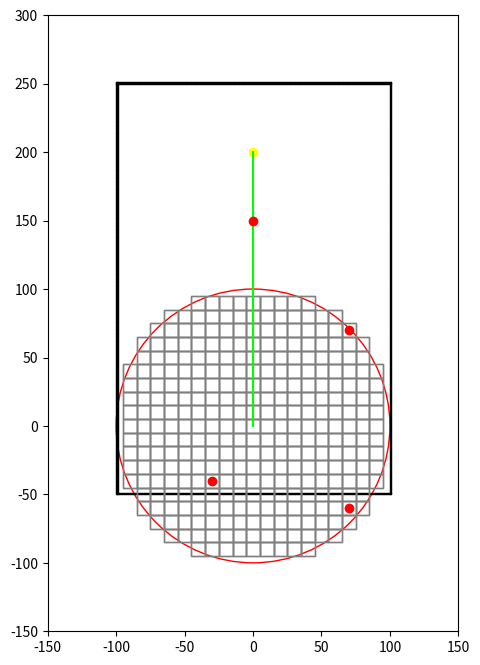

This figure's Python source:
import numpy as np
import matplotlib.pyplot as plt
from matplotlib.animation import FuncAnimation, FFMpegWriter

# Define colors
BLACK = (0, 0, 0)
WHITE = (1, 1, 1)
RED = (1, 0, 0)
GREEN = (0, 1, 0)
YELLOW = (1, 1, 0)
BLUE = (0, 0, 1)

RADIUS = 100
SQUARE_SIZE = 10
SPEED = 2
OBSTACLE_RADIUS = SQUARE_SIZE/3

# Define map dimensions
WIDTH = 200
HEIGHT = 300
START = (0, 0)
GOAL = (0, 200)
TURN_RATE = 5
INITIAL_HEADING = 90
STEP = 200/SPEED

# Define states of the grid cell
FREE_STATE = 0
PATH_STATE = 1
GOAL_STATE = 2
COLLISION_STATE = 3

class asv_visualization:
    # Initialize environment
    def __init__(self, width, height):
        self.width = width
        self.height = height
        self.heading = INITIAL_HEADING
        self.speed = SPEED
        self.turn_rate = TURN_RATE
        self.start_pos = START
        self.step = STEP
        self.goal = GOAL

    # Generate grid function
    def generate_grid(self, radius, square_size, center):
        x = np.arange(-radius + square_size, radius, square_size)
        y = np.arange(-radius + square_size, radius, square_size)
        grid = []
        for i in x:
            for j in y:
                if np.sqrt(i**2 + j**2) <= radius:
                    grid.append((center[0] + i, center[1] + j))
        return grid

    # Main function to create and draw ASV trajectory
    def draw_path(self):
        # Initialize/Reset the variables
        self.step_count = 0
        self.speed = self.speed
        self.current_heading = self.heading
        self.left_path = [self.start_pos]
        self.left_heading = [self.heading]
        self.position = self.start_pos

        # Go straight
        while self.step_count < self.step:
            self.position = (self.position[0] + self.speed * np.cos(np.radians(self.current_heading)),
                             self.position[1] + self.speed * np.sin(np.radians(self.current_heading)))
            # Append new position and heading angle to list
            self.left_path.append(self.position)
            self.left_heading.append(self.current_heading)
            # Update new heading angle and step count
            self.current_heading = self.current_heading
            self.step_count += 1

        # Define and obstacles
        static_obstacles = [(-30, -40), (70, -60), (70, 70), (0, 150)]

        # Define boundary
        boundary = []
        for x in range(-100, 100 + 1):
            boundary.append((x, -50))  # lower boundary
            boundary.append((x, 250))  # upper boundary 
        for y in range(-50, 250 + 1):
            boundary.append((-100, y))  # left boundary
            boundary.append((100, y))   # right boundary 

        # Initialize figure and axes
        fig, ax = plt.subplots(1, figsize=(6,8))
        ax.set_aspect('equal')

        # Plot agent and observation radius
        self.agent, = ax.plot([], [], marker='^', color=BLUE)
        observation_horizon = plt.Circle(START, RADIUS, color='r', fill=False)
        ax.add_patch(observation_horizon)

        # Plot goal point
        ax.plot(0,200, marker='o', color=YELLOW)

        # Plot boundary
        for (x,y) in boundary:
            boundary_line = plt.Rectangle((x, y), 1, 1, edgecolor='black', facecolor='black')
            ax.add_patch(boundary_line)

        # Generate the path
        self.path = []
        for y in range(START[1], GOAL[1]+1):
            self.path.append((START[0], y))

        # Plot the path
        path_array = np.array(self.path)
        ax.plot(path_array[:,0], path_array[:,1], '-', color=GREEN)
        
        # Plot obstacles
        for (x, y) in static_obstacles:
            ax.plot(x, y, marker='o', color=RED)

        # Empty list to store the collision grid coordinates
        squares_ax = []

        # Initialize animation variables
        def init():
            self.agent.set_data([], [])      
            observation_horizon.center = START
            grid = self.generate_grid(RADIUS, SQUARE_SIZE, START)
            for (cx, cy) in grid:
                rect = plt.Rectangle((cx - SQUARE_SIZE/2, cy - SQUARE_SIZE/2), SQUARE_SIZE, SQUARE_SIZE,
                                     edgecolor='gray', facecolor='none')
                ax.add_patch(rect)
                squares_ax.append(rect)
            return self.agent, observation_horizon, *squares_ax

        # Reset locations of the grid squares
        def reset():
            for rect in squares_ax:
                rect.remove()
            squares_ax.clear()

        # Main animation loop to update the frame
        def update(frame):
            agent_pos = self.left_path[frame]
            heading = self.left_heading[frame]

            # Update the line segment as part of the plot
            self.agent.set_data(agent_pos[0], agent_pos[1])
            self.agent.set_marker((3, 0, heading - INITIAL_HEADING))

            # Check if the static obstacle is within the radius
            observation_horizon.center = (agent_pos[0], agent_pos[1])

            reset()  # remove previous grid squares

            # Draw new grid squares
            grid = self.generate_grid(RADIUS, SQUARE_SIZE, (agent_pos[0], agent_pos[1]))
            for (cx, cy) in grid:
                # Check for obstacles, path and goal in the second plot
                is_collision = any(np.sqrt((cx - ox) ** 2 + (cy - oy) ** 2) < (SQUARE_SIZE / 2 + OBSTACLE_RADIUS)
                                   for ox, oy in static_obstacles + boundary)
                is_path = any(np.sqrt((cx - px) ** 2 + (cy - py) ** 2) < (SQUARE_SIZE / 2 + OBSTACLE_RADIUS)
                              for px, py in self.path)
                is_goal = np.sqrt((cx - self.goal[0]) ** 2 + (cy - self.goal[1]) ** 2) < (SQUARE_SIZE / 2 + OBSTACLE_RADIUS)
                # Change the color of the grid if there is an obstacle or path                
                if is_collision:
                    color = RED
                elif is_goal:
                    color = YELLOW
                elif is_path:
                    color = GREEN
                else:
                    color = 'none'
                rect = plt.Rectangle((cx - SQUARE_SIZE/2, cy - SQUARE_SIZE/2), SQUARE_SIZE, SQUARE_SIZE,
                                     edgecolor='gray', facecolor=color)
                
                # Update the collision grid
                ax.add_patch(rect)
                squares_ax.append(rect)

                # Update the state of the ASV based on color of the cell
                if (agent_pos[0] - SQUARE_SIZE/2 <= cx <= agent_pos[0] + SQUARE_SIZE/2) and (agent_pos[1] - SQUARE_SIZE/2 <= cy <= agent_pos[1] + SQUARE_SIZE/2):
                    if color == RED:
                        STATE = COLLISION_STATE
                    elif color == YELLOW:
                        STATE = GOAL_STATE
                    elif color == GREEN:
                        STATE = PATH_STATE
                    elif color == WHITE:
                        STATE = FREE_STATE
                    
                    if STATE == COLLISION_STATE:
                        print("Collide")
                    elif STATE == GOAL_STATE:
                        print("Reached Goal")
                    elif STATE == PATH_STATE:
                        print("On Path")
                    elif STATE == FREE_STATE:
                        print("Free Space")

            return self.agent, observation_horizon, *squares_ax

        ani = FuncAnimation(fig, update, frames=len(self.left_path), init_func=init, blit=True, interval=200, repeat=False)
        ax.set_xlim(-RADIUS - 50, RADIUS + 50)
        ax.set_ylim(-RADIUS - 50, RADIUS + 200)

        # # Write to mp4 file
        # FFwriter = FFMpegWriter(fps=5)
        # ani.save("Paper implementation/static_obstacle.mp4", writer=FFwriter)

        # Show plot
        ax.grid(False)
        plt.show()

# Create visualization
visualization = asv_visualization(WIDTH, HEIGHT)
visualization.draw_path()

